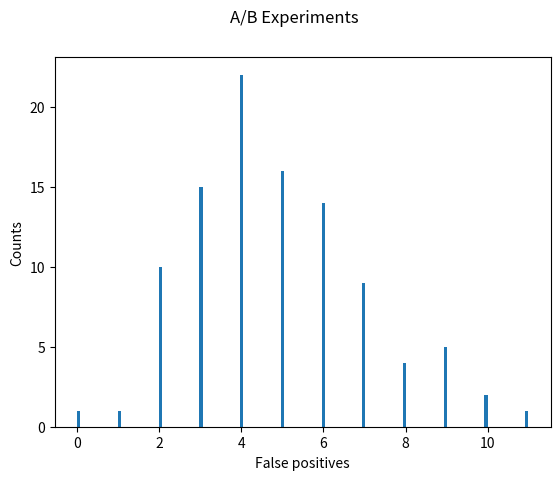

Here is the Python script that generated this plot:
import matplotlib.pyplot as plt
import numpy as np
import random
from scipy.stats import chi2, norm


def histogram(parameters):

    hist, bins = np.histogram(parameters['data'], parameters['bins'])
    width = 0.7 * (bins[1] - bins[0])
    center = (bins[:-1] + bins[1:]) / 2

    plt.figure(parameters['figure'])
    plt.xlabel(parameters['xLabel'])
    plt.ylabel(parameters['yLabel'])
    plt.suptitle(parameters['title'])
    plt.bar(center, hist, align='center', width=width)
    plt.show()


def run_simulation():

    # a/b experiment parameters
    baseline_odds = 0.01
    test_odds_delta = 0
    alpha = 0.05
    beta = 0.2
    minimum_effect_size = 0.005

    # f(alpha, beta, baseline_odds, minimum_effect_size) = samples_per_trial
    # http://sphweb.bumc.bu.edu/otlt/MPH-Modules/BS/BS704_Power/BS704_Power_print.html
    samples_per_trial = int(2 * baseline_odds * (1 - baseline_odds) * ((norm.ppf(1-alpha/2) + norm.ppf(1-beta)) / minimum_effect_size)**2)

    # number of experiments to run
    total_trials = 100

    # chi-squared inputs
    # expected counts, assuming independence
    # -----------------------------------
    # |         | test | control | TOTAL
    # -----------------------------------
    # | heads   | 50    | 50     | 100
    # -----------------------------------
    # | tails   | 50    | 50     | 100
    # -----------------------------------
    # | TOTAL   | 100   | 100    | 200
    #
    # degrees of freedom: (r - 1)(c - 1) = (2 - 1)(2 - 1) = 1
    degrees_of_freedom = 1

    false_positives = 0

    for _ in range(total_trials):

        control_heads_per_trial = 0
        for _ in range(samples_per_trial):
            if random.random() < baseline_odds:
                control_heads_per_trial += 1

        control_tails_per_trial = samples_per_trial - control_heads_per_trial

        test_heads_per_trial = 0
        for _ in range(samples_per_trial):
            if random.random() < baseline_odds + test_odds_delta:
                test_heads_per_trial += 1

        test_tails_per_trial = samples_per_trial - test_heads_per_trial

        total_number_of_samples = samples_per_trial * 2

        expected_heads_percentage = (control_heads_per_trial + test_heads_per_trial) / (total_number_of_samples)
        expected_tails_percentage = (control_tails_per_trial + test_tails_per_trial) / (total_number_of_samples)

        expected_heads = expected_heads_percentage * samples_per_trial
        expected_tails = expected_tails_percentage * samples_per_trial
        X_2_control_heads = ((control_heads_per_trial - expected_heads) ** 2) / expected_heads
        X_2_control_tails = ((control_tails_per_trial - expected_tails) ** 2) / expected_tails
        X_2_test_heads = ((test_heads_per_trial - expected_heads) ** 2) / expected_heads
        X_2_test_tails = ((test_tails_per_trial - expected_tails) ** 2) / expected_tails

        X_2 = X_2_control_heads + X_2_control_tails + X_2_test_heads + X_2_test_tails

        p = chi2.isf(X_2, degrees_of_freedom)
        significant = p < 0.05

        if significant:
            false_positives += 1

    # number of times that the experiment produced a false positive--there was no difference between the test and the
    # control, but the experiment suggests that there is
    print("False positives: %s / %s = %s" % (false_positives, total_trials, false_positives / total_trials))
    return false_positives


def main():

    simulation = {'data': [], 'bins': 100,
                  'figure': 0,
                  'xLabel': 'False positives',
                  'yLabel': 'Counts',
                  'title': 'A/B Experiments'}

    for runs in range(100):
        false_positives = run_simulation()
        simulation['data'].append(false_positives)

    average = sum(simulation['data']) / len(simulation['data'])
    print("Mean false positives per run: %s" % average)
    histogram(simulation)


if __name__ == "__main__":
    main()
